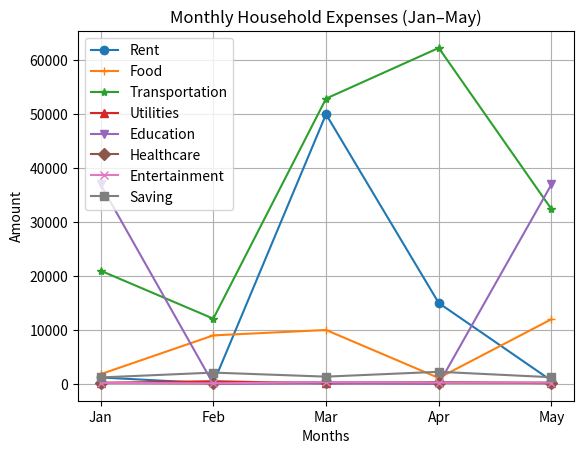

This chart was generated by the following Python code:
import matplotlib.pyplot as plt

months = ["Jan", "Feb", "Mar", "Apr", "May"]

Rent = [1200, 100, 50000, 15000, 600]
Food = [1800, 9000, 10000, 1100, 12000]
Transportation = [21000, 12100, 52900, 62300, 32400]
Utilities = [200, 500, 100, 320, 130]
Education = [37000, 0, 120, 0, 37000]
Healthcare = [200, 100, 350, 250, 240]
Entertainment = [200, 100, 350, 250, 240]
Saving = [1200, 2100, 1350, 2250, 1240]

plt.plot(months, Rent, marker='o', label='Rent')
plt.plot(months, Food, marker='+', label='Food')
plt.plot(months, Transportation, marker='*', label='Transportation')
plt.plot(months, Utilities, marker='^', label='Utilities')
plt.plot(months, Education, marker='v', label='Education')
plt.plot(months, Healthcare, marker='D', label='Healthcare')     # fixed
plt.plot(months, Entertainment, marker='x', label='Entertainment') # fixed
plt.plot(months, Saving, marker='s', label='Saving')

plt.title("Monthly Household Expenses (Jan–May)")
plt.xlabel("Months")
plt.ylabel("Amount")
plt.legend()
plt.grid(True)

plt.show()
